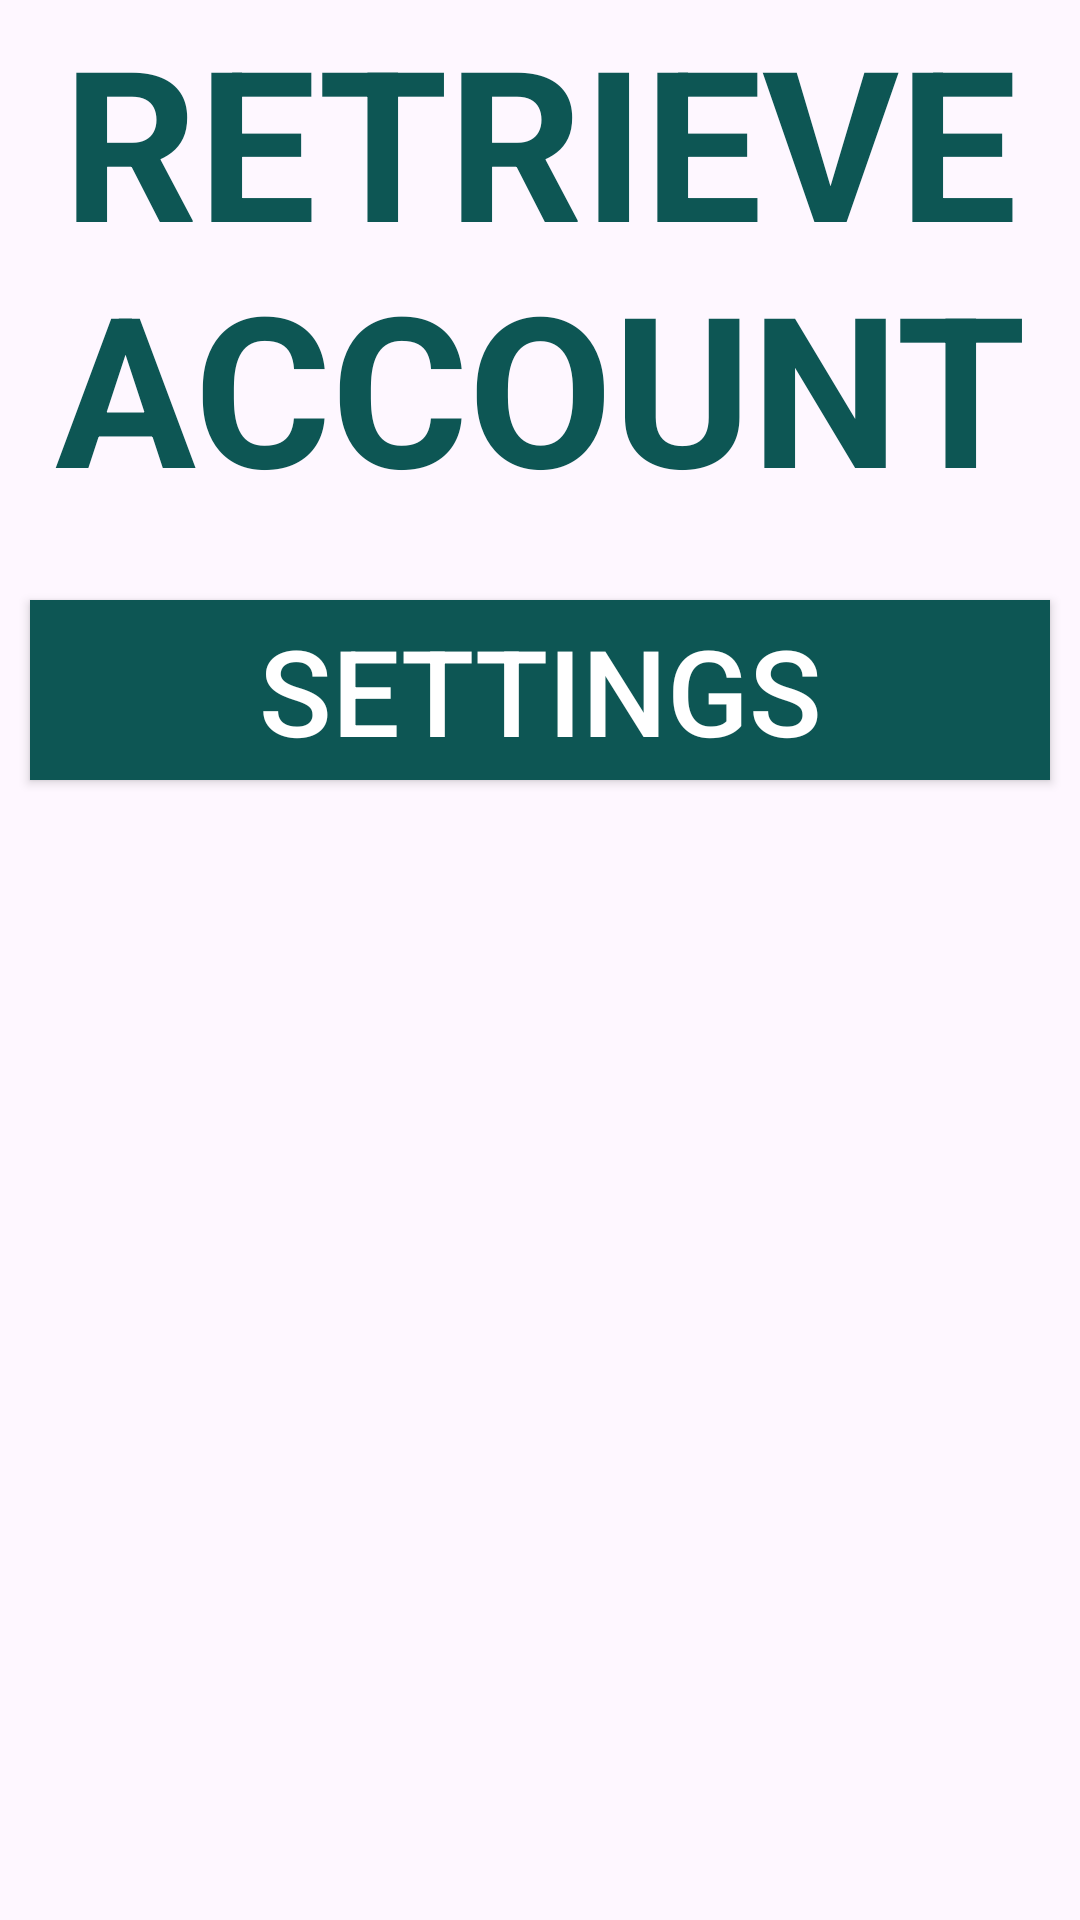

Produce the Android XML layout that renders to this screen, including the resource entries it uses.
<!-- AndroidManifest.xml: application theme Theme.LaxmiJewellersApplication -->
<!-- res/layout/activity_retrieve_account.xml -->
<?xml version="1.0" encoding="utf-8"?>
<LinearLayout
    android:layout_width="match_parent"
    xmlns:android="http://schemas.android.com/apk/res/android"
    android:orientation="vertical" android:layout_height="match_parent"
    android:layout_gravity="center">
    <TextView
        android:id="@+id/RetrieveAccountTitle"
        android:layout_width="wrap_content"
        android:layout_height="wrap_content"
        android:text="@string/RetrieveAccount"
        android:gravity="center"
        android:textSize="70sp"
        android:textStyle="bold"
        android:textColor="@color/primaryGreen"
        android:layout_marginBottom="15dp" />

    <Button
        android:id="@+id/settingsButton"
        android:layout_width="wrap_content"
        android:layout_height="wrap_content"
        style="@style/Button"
        android:text="@string/settingsButton"
    />
</LinearLayout>
<!-- resources referenced by this layout -->
<resources>
  <color name="primaryGreen">#0D5654</color>
  <string name="RetrieveAccount">RETRIEVE ACCOUNT</string>
  <string name="settingsButton">Settings</string>
  <style name="Button" parent="Widget.AppCompat.Button">
          <item name="android:minWidth" type="style">350dp</item>
          <item name="android:minHeight" type="style">60dp</item>
          <item name="android:textColor" type="style">@color/primaryWhite</item>
          <item name="android:background" type="style">@color/primaryGreen</item>
          <item name="android:textSize" type="style">40sp</item>
          <item name="android:layout_margin" type="style">10dp</item>
      </style>
  <style name="Theme.LaxmiJewellersApplication" parent="Base.Theme.LaxmiJewellersApplication" />
  <color name="primaryWhite">#FFFFFF</color>
  <style name="Base.Theme.LaxmiJewellersApplication" parent="Theme.Material3.DayNight.NoActionBar">
          
           <item name="colorPrimary">@color/primaryGreen</item>
      </style>
</resources>
